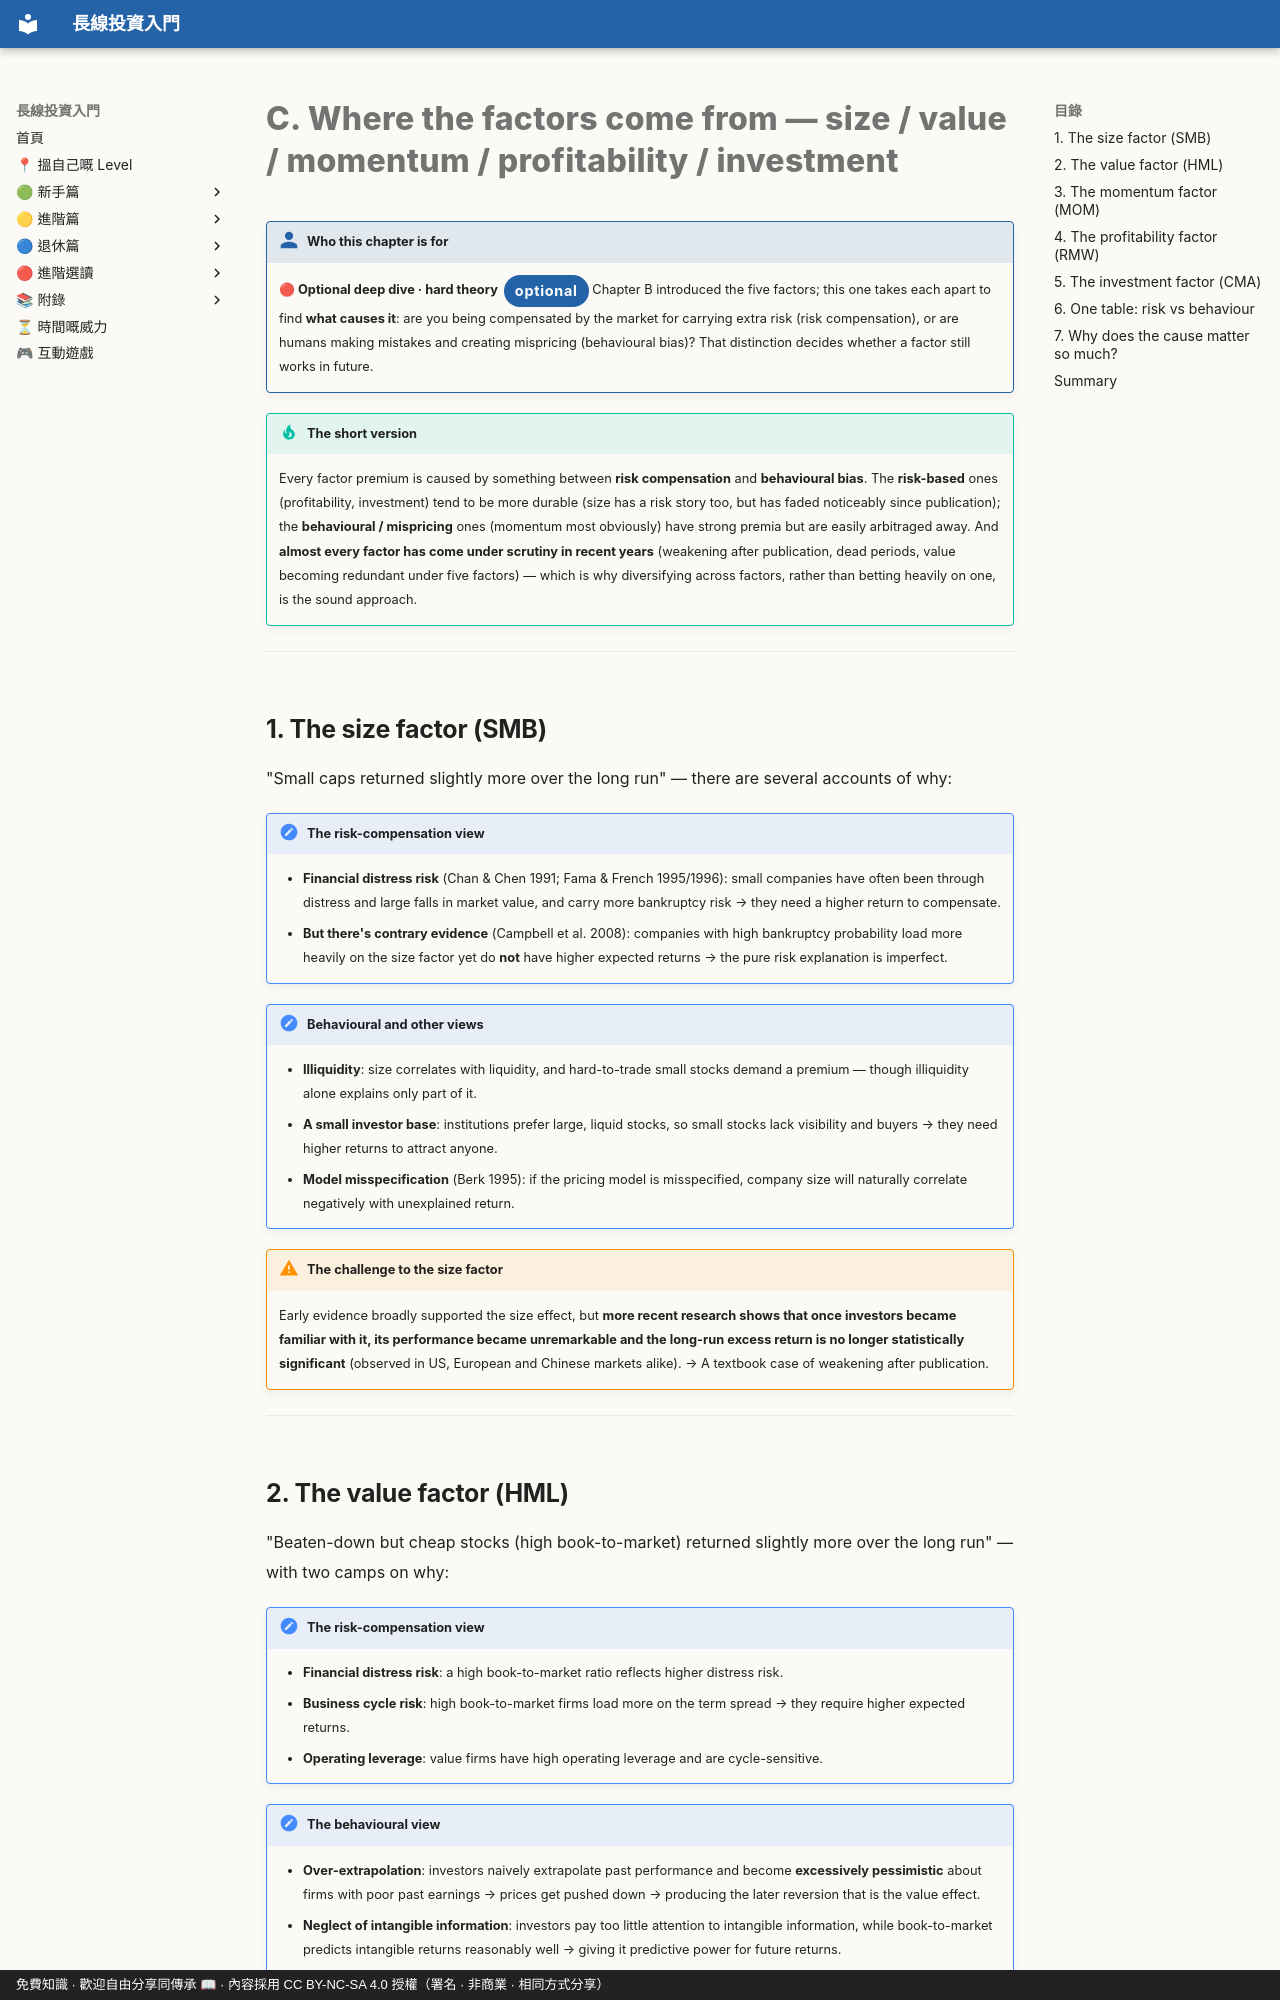

repository: OolongTea2025/long-term-investing · page: 進階選讀/C-各因子成因.en/index.html · generator: mkdocs · copyright: 免費知識 · 歡迎自由分享同傳承 📖 · 內容採用 CC BY-NC-SA 4.0 授權（署名 · 非商業 · 相同方式分享）

# C. Where the factors come from — size / value / momentum / profitability / investment

!!! who "Who this chapter is for"
    **🔴 Optional deep dive · hard theory**<span class="lvtag">optional</span>
    Chapter B introduced the five factors; this one takes each apart to find **what causes it**: are you being compensated by the market for carrying extra risk (risk compensation), or are humans making mistakes and creating mispricing (behavioural bias)? That distinction decides whether a factor still works in future.

!!! tip "The short version"
    Every factor premium is caused by something between **risk compensation** and **behavioural bias**. The **risk-based** ones (profitability, investment) tend to be more durable (size has a risk story too, but has faded noticeably since publication); the **behavioural / mispricing** ones (momentum most obviously) have strong premia but are easily arbitraged away. And **almost every factor has come under scrutiny in recent years** (weakening after publication, dead periods, value becoming redundant under five factors) — which is why diversifying across factors, rather than betting heavily on one, is the sound approach.

---

## 1. The size factor (SMB)

"Small caps returned slightly more over the long run" — there are several accounts of why:

!!! note "The risk-compensation view"
    - **Financial distress risk** (Chan & Chen 1991; Fama & French 1995/1996): small companies have often been through distress and large falls in market value, and carry more bankruptcy risk → they need a higher return to compensate.
    - **But there's contrary evidence** (Campbell et al. 2008): companies with high bankruptcy probability load more heavily on the size factor yet do **not** have higher expected returns → the pure risk explanation is imperfect.

!!! note "Behavioural and other views"
    - **Illiquidity**: size correlates with liquidity, and hard-to-trade small stocks demand a premium — though illiquidity alone explains only part of it.
    - **A small investor base**: institutions prefer large, liquid stocks, so small stocks lack visibility and buyers → they need higher returns to attract anyone.
    - **Model misspecification** (Berk 1995): if the pricing model is misspecified, company size will naturally correlate negatively with unexplained return.

!!! warning "The challenge to the size factor"
    Early evidence broadly supported the size effect, but **more recent research shows that once investors became familiar with it, its performance became unremarkable and the long-run excess return is no longer statistically significant** (observed in US, European and Chinese markets alike). → A textbook case of weakening after publication.

---
